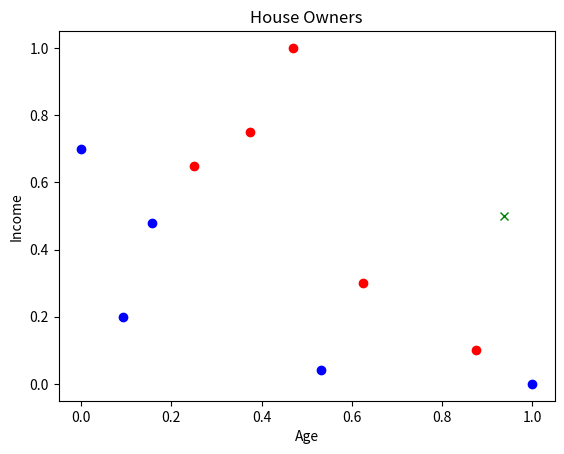

This chart was generated by the following Python code:
import matplotlib.pyplot as plt
import math

age_no = (23,37,52,25,20)
income_no=(50000,34000,30000,78000,100000)
age_yes=(48,28,35,32,40)
income_yes=(40000,95000,130000,105000,60000)

minage = 20
maxage = 52
minincome = 30000
maxincome = 130000


# Formel zum "rescaling" der Daten.
def rescale(value, minvalue, maxvalue):
    return ((float)(value - minvalue) / (float)(maxvalue - minvalue))

age_no_scaled = [rescale(_, minage, maxage) for _ in age_no]
age_no_scaled

age_yes_scaled = [rescale(_, minage, maxage) for _ in age_yes]
age_yes_scaled

income_no_scaled = [rescale(_, minincome, maxincome) for _ in income_no]
income_no_scaled

income_yes_scaled = [rescale(_, minincome, maxincome) for _ in income_yes]
income_yes_scaled



# Formel zur Berechnung der euklidischen Distanz
def euclidean_distance(instance1, instance2, length):
    distance = 0
    for x in range(length):
        distance = distance + pow((instance1[x] - instance2[x]), length)
    return math.sqrt(distance)


#Rescaling des zu schätzendes Wertes
new_age_scaled=((float)(50 - 20) / (float)(52 - 20))
new_income_scaled=((float)(80000 - 30000) / (float)(130000 - 30000))

# Erstellen vom dataset
new_data_scaled=[new_age_scaled,new_income_scaled]

dataset_scaled=[(age_no_scaled[0],income_no_scaled[0]),(age_no_scaled[1],income_no_scaled[1],0),(age_no_scaled[2],income_no_scaled[2],0),(age_no_scaled[3],income_no_scaled[3],0),(age_no_scaled[4],income_no_scaled[4],0),(age_yes_scaled[0],income_yes_scaled[0],1),(age_yes_scaled[1],income_yes_scaled[1],1),(age_yes_scaled[2],income_yes_scaled[2],1),(age_yes_scaled[3],income_yes_scaled[3],1),(age_yes_scaled[4],income_yes_scaled[4],1)]

new_data_scaled


#Bestimmung des next Neigbors
def get_neighbors(dataset_scaled, new_data_scaled, k):
    distances = []
    for data in dataset_scaled:
        dist = euclidean_distance(new_data_scaled, data,2)
        distances.append((data, dist))
    distances.sort(key=lambda tup: tup[1])
    neighbors = []
    for i in range(k):
        neighbors.append(distances[i][0])
    return neighbors

neighbors = get_neighbors(dataset_scaled, new_data_scaled, 1)
for neighbor in neighbors:
    print(neighbor)


# Predicition
def predict(dataset_scaled, new_data_scaled, k):
    neighbors = get_neighbors(dataset_scaled, new_data_scaled, k)
    output_values = [row[2] for row in neighbors]
    prediction = max(set(output_values), key=output_values.count) # Für die Ausgabe nicht unbedingt erforderlich - ohne prediction bekommt man eine List
    return prediction

prediction = predict(dataset_scaled, new_data_scaled, 1)
print('Die Zahl '+str(prediction) + " bedeutet, dass sich Peter vermutlich ein Haus kaufen wird.")

plt.plot(age_no_scaled,income_no_scaled,color='blue',marker='o',linestyle='none')
plt.plot(age_yes_scaled,income_yes_scaled,color='red',marker='o',linestyle='none')
plt.plot(new_age_scaled,new_income_scaled,color='green',marker='x',linestyle='none')


plt.title("House Owners")
plt.xlabel("Age")
plt.ylabel("Income")
plt.show()
